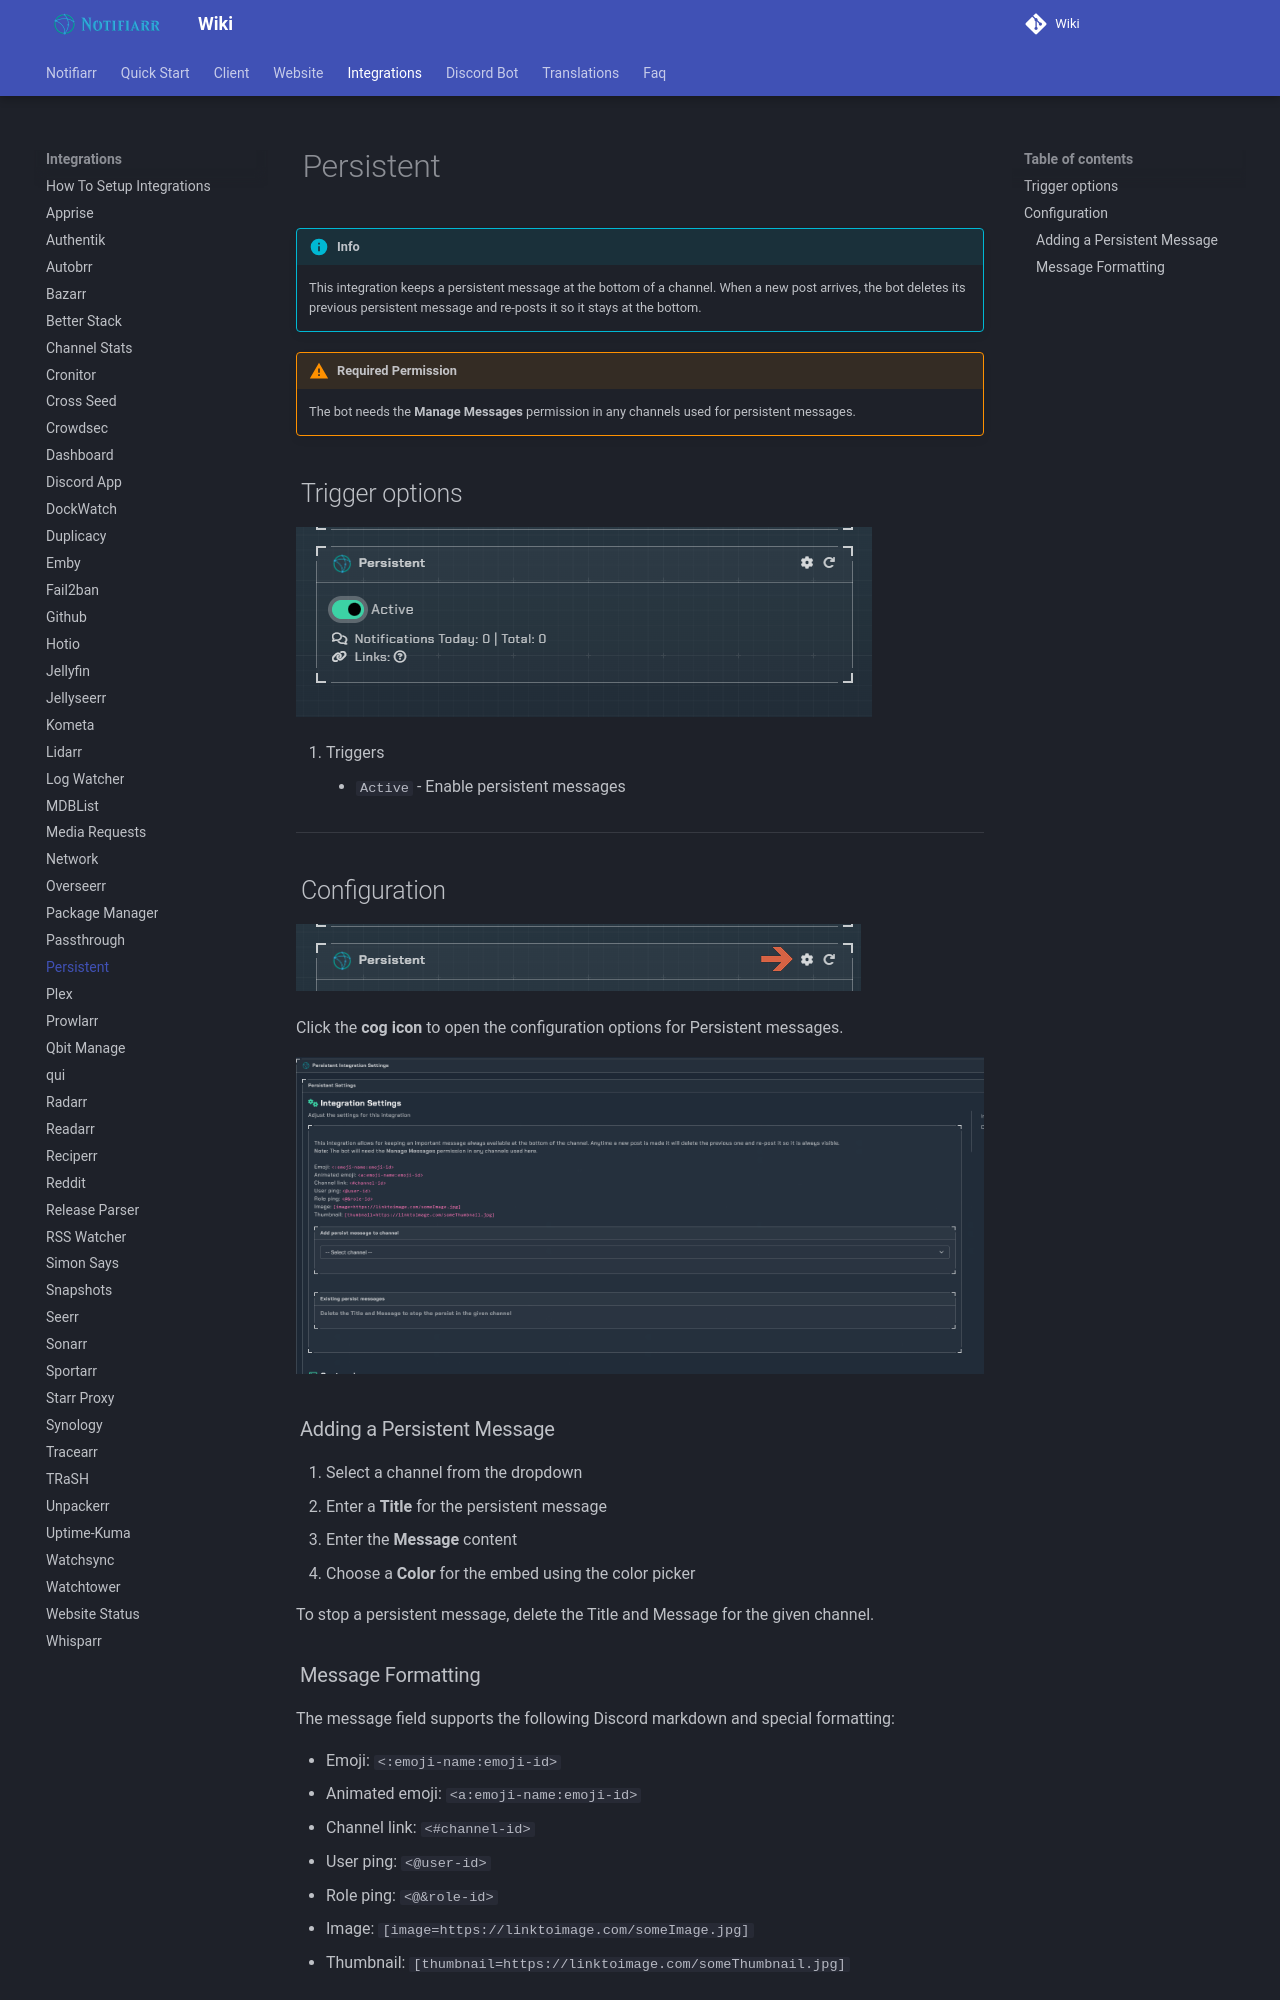

repository: Notifiarr/mkdocs-wiki · page: pages/integrations/persistent/index.html · generator: mkdocs

# Persistent

!!! info
     This integration keeps a persistent message at the bottom of a channel. When a new post arrives, the bot deletes its previous persistent message and re-posts it so it stays at the bottom.

!!! warning "Required Permission"
    The bot needs the **Manage Messages** permission in any channels used for persistent messages.

## Trigger options

![trigger-channels.png](../../assets/screenshots/integrations/persistent/trigger-channels.png)

1. Triggers
    - `Active` - Enable persistent messages

---

## Configuration

![open-configuration.png](../../assets/screenshots/integrations/persistent/open-configuration.png)

Click the **cog icon** to open the configuration options for Persistent messages.

![configuration.png](../../assets/screenshots/integrations/persistent/configuration.png)

### Adding a Persistent Message

1. Select a channel from the dropdown
2. Enter a **Title** for the persistent message
3. Enter the **Message** content
4. Choose a **Color** for the embed using the color picker

To stop a persistent message, delete the Title and Message for the given channel.
